Run: headless pygame with SDL's dummy video driver; simulated clock (each Clock.tick advances the game by its frame time, no real sleeping); random seed 0; keys injected as events and as key.get_pressed() state; no mouse input.
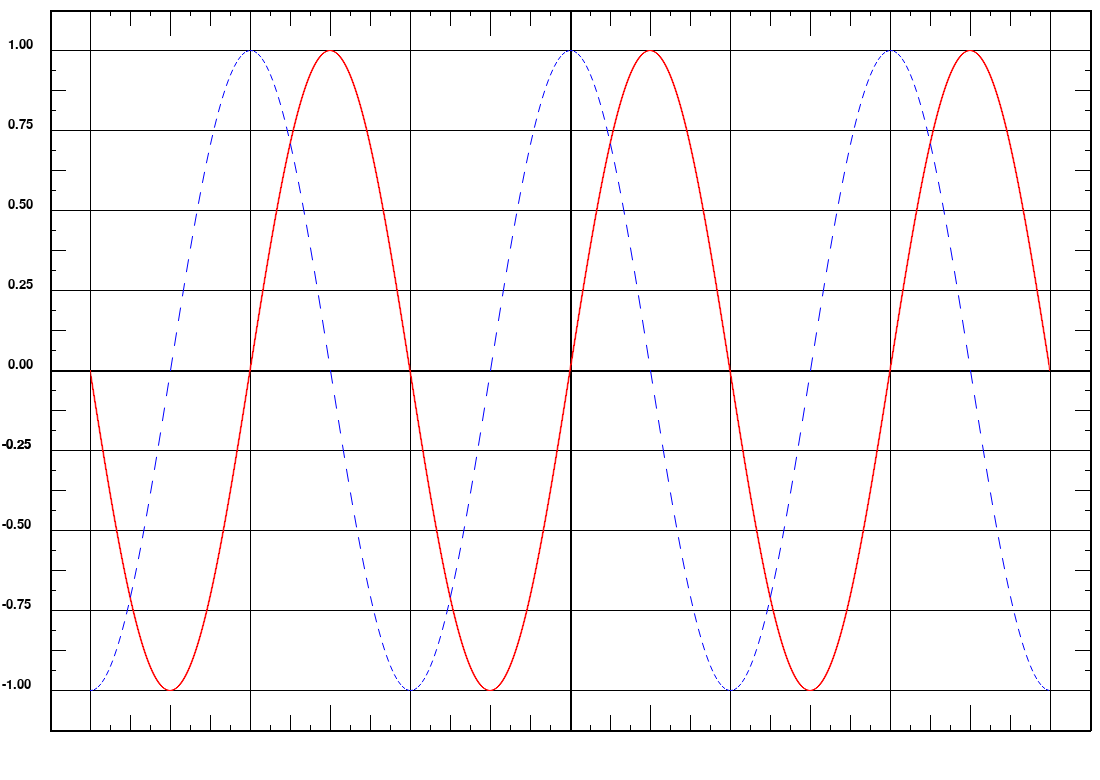
Frame 1 of 4 · flips 1–60 · no input
Frame 2 of 4 · flips 61–180 · tapped SPACE, RETURN · held RIGHT (→), D · screen unchanged from frame 1, image omitted
Frame 3 of 4 · flips 181–300 · held DOWN (↓), S · screen unchanged from frame 2, image omitted
Frame 4 of 4 · flips 301–420 · held LEFT (←), A, UP (↑), W · screen unchanged from frame 3, image omitted

The pygame program that drew these frames:

import pygame
from math import pi, sin, cos 
pygame.init()

WIDTH = 1100
HEIGHT = 780

screen = pygame.display.set_mode((WIDTH, HEIGHT))
pygame.display.set_caption("sin cos figure")

#FONTS
font1 = pygame.font.SysFont("Arial", 30, True)
font2 = pygame.font.SysFont("Arial", 20)

isOn = True


FPS = 1
clock = pygame.time.Clock()

while isOn:
    for event in pygame.event.get():
        if event.type == pygame.QUIT:
            isOn = False
    
    screen.fill((255,255,255))

    pygame.draw.line(screen,(0,0,0),(50, 10),(1090, 10), 2)
    pygame.draw.line(screen,(0,0,0),(50, 370),(1090, 370), 2)
    pygame.draw.line(screen,(0,0,0),(50, 730),(1090, 730), 2)
    pygame.draw.line(screen,(0,0,0),(50, 10),(50, 730), 2)
    pygame.draw.line(screen,(0,0,0),(570, 10),(570, 730), 2)
    pygame.draw.line(screen,(0,0,0),(1090, 10),(1090, 730), 2)

    for i in range(0, 961, 20):
        if i % 160 == 0:
            pygame.draw.line(screen,(0,0,0),(i + 90, 10),(i + 90, 730))
        elif i % 80 == 0:
            pygame.draw.line(screen,(0,0,0),(i + 90,10),(i + 90, 35))
            pygame.draw.line(screen,(0,0,0),(i + 90,705),(i + 90, 730))
        elif i % 40 == 0:
            pygame.draw.line(screen,(0,0,0),(i + 90,10),(i + 90, 25))
            pygame.draw.line(screen,(0,0,0),(i + 90,715),(i + 90, 730))
        elif i % 20 == 0:
            pygame.draw.line(screen,(0,0,0),(i + 90,10),(i + 90, 15))
            pygame.draw.line(screen,(0,0,0),(i + 90,725),(i + 90, 730))
    for i in range(0, 641, 20):
        if i % 80 == 0:
            pygame.draw.line(screen,(0,0,0),(50, i + 50),(1090, i + 50))
        elif i % 40 == 0:
            pygame.draw.line(screen,(0,0,0),(50, i + 50),(65, i + 50))
            pygame.draw.line(screen,(0,0,0),(1075, i + 50),(1090, i + 50))
        elif i % 20 == 0:
            pygame.draw.line(screen,(0,0,0),(50, i + 50),(55, i + 50))
            pygame.draw.line(screen,(0,0,0),(1085, i + 50),(1090, i + 50))
    for x in range(90, 1049):
        sin_y1 = 320 * sin((x - 90) / 160 * pi)
        sin_y2 = 320 * sin((x - 88) / 160 * pi)
        pygame.draw.aalines(screen, (255, 0, 0), False, [(x, 370 + sin_y1), ((x + 1), 370 + sin_y2)])
    
    for x in range(90, 1049, 4):
        cos_y1 = 320 * cos((x - 90) / 160 * pi)
        cos_y2 = 320 * cos((x - 88) / 160 * pi)
        pygame.draw.aalines(screen, (0, 0, 255), False, [(x, 370 + cos_y1), ((x + 2), 370 + cos_y2)])
    
    #vertical
    screen.blit(font2.render("1.00", True, (0,0,0)), (8, 38))
    screen.blit(font2.render("0.75", True, (0,0,0)), (8, 118))
    screen.blit(font2.render("0.50", True, (0,0,0)), (8, 198))
    screen.blit(font2.render("0.25", True, (0,0,0)), (8, 278))
    screen.blit(font2.render("0.00", True, (0,0,0)), (8, 358))
    screen.blit(font2.render("-0.25", True, (0,0,0)), (2, 438))
    screen.blit(font2.render("-0.50", True, (0,0,0)), (2, 518))
    screen.blit(font2.render("-0.75", True, (0,0,0)), (2, 598))
    screen.blit(font2.render("-1.00", True, (0,0,0)), (2, 678))

    #horizontal
    screen.blit(font2.render("-0.25", True, (0,0,0)), (2, 438))
    pygame.display.flip()
